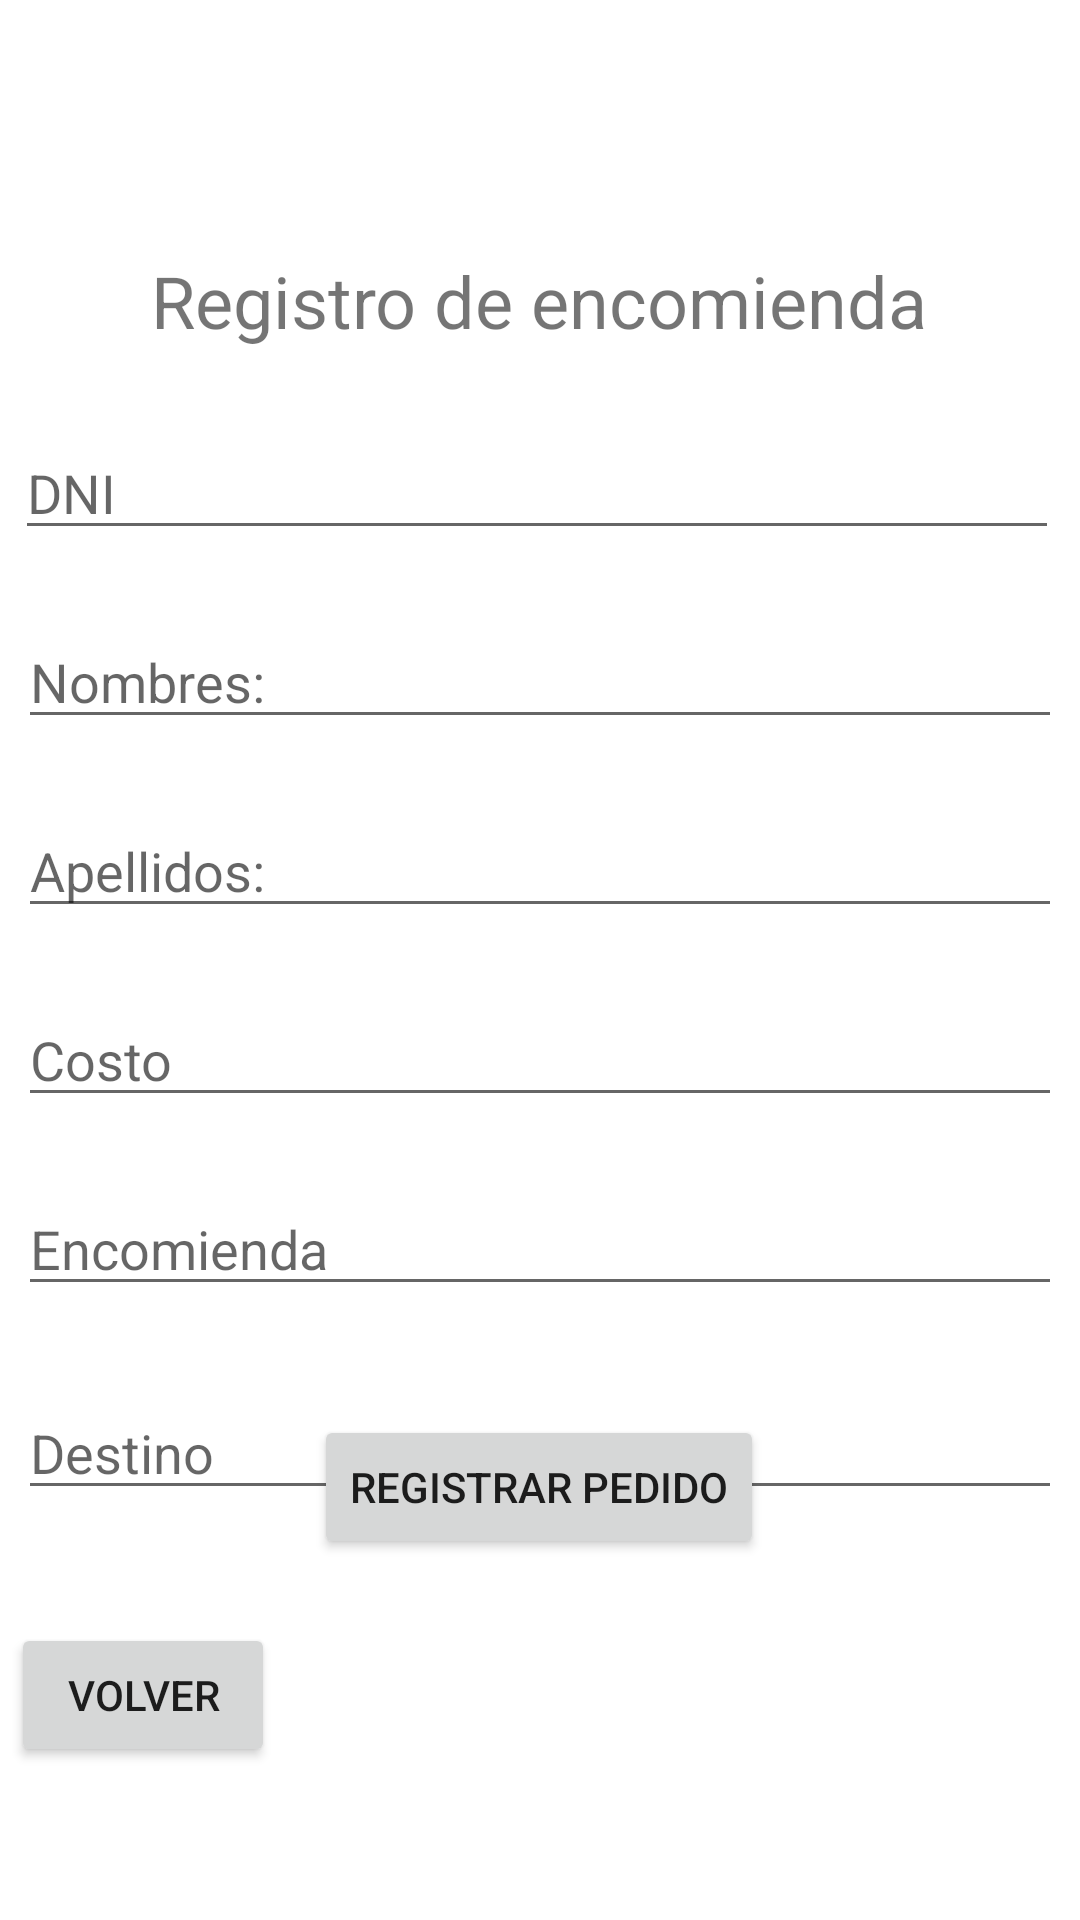

Layout XML and referenced resources for this Android screen:
<!-- AndroidManifest.xml: application theme Theme.Appencomienda -->
<!-- res/layout/activity_registro_encomienda.xml -->
<?xml version="1.0" encoding="utf-8"?>
<androidx.constraintlayout.widget.ConstraintLayout xmlns:android="http://schemas.android.com/apk/res/android"
    xmlns:app="http://schemas.android.com/apk/res-auto"
    xmlns:tools="http://schemas.android.com/tools"
    android:layout_width="match_parent"
    android:layout_height="match_parent"
    tools:context=".actividades.RegistroEncomiendaActivity">

    <EditText
        android:id="@+id/regDestino"
        android:layout_width="348dp"
        android:layout_height="39dp"
        android:layout_marginTop="92dp"
        android:ems="10"
        android:hint="@string/reg_destino"
        android:inputType="textPersonName"
        app:layout_constraintEnd_toEndOf="parent"
        app:layout_constraintHorizontal_bias="0.492"
        app:layout_constraintStart_toStartOf="parent"
        app:layout_constraintTop_toBottomOf="@+id/regPrecio" />

    <EditText
        android:id="@+id/regEncomienda"
        android:layout_width="348dp"
        android:layout_height="39dp"
        android:layout_marginTop="24dp"
        android:ems="10"
        android:hint="@string/reg_producto"
        android:inputType="textPersonName"
        app:layout_constraintEnd_toEndOf="parent"
        app:layout_constraintHorizontal_bias="0.492"
        app:layout_constraintStart_toStartOf="parent"
        app:layout_constraintTop_toBottomOf="@+id/regPrecio" />

    <EditText
        android:id="@+id/regPrecio"
        android:layout_width="348dp"
        android:layout_height="39dp"
        android:layout_marginTop="24dp"
        android:ems="10"
        android:hint="@string/reg_costo"
        android:inputType="textPersonName"
        app:layout_constraintEnd_toEndOf="parent"
        app:layout_constraintHorizontal_bias="0.507"
        app:layout_constraintStart_toStartOf="parent"
        app:layout_constraintTop_toBottomOf="@+id/regApellidos" />

    <EditText
        android:id="@+id/regApellidos"
        android:layout_width="348dp"
        android:layout_height="39dp"
        android:layout_marginTop="24dp"
        android:ems="10"
        android:hint="@string/reg_apellidos"
        android:inputType="textPersonName"
        app:layout_constraintEnd_toEndOf="parent"
        app:layout_constraintStart_toStartOf="parent"
        app:layout_constraintTop_toBottomOf="@+id/regNombres" />

    <EditText
        android:id="@+id/regDni"
        android:layout_width="348dp"
        android:layout_height="39dp"
        android:layout_marginTop="28dp"
        android:ems="10"
        android:hint="@string/reg_DNI"
        android:inputType="textPersonName"
        app:layout_constraintEnd_toEndOf="parent"
        app:layout_constraintHorizontal_bias="0.412"
        app:layout_constraintStart_toStartOf="parent"
        app:layout_constraintTop_toBottomOf="@+id/textView4" />

    <TextView
        android:id="@+id/textView4"
        android:layout_width="wrap_content"
        android:layout_height="wrap_content"
        android:layout_marginTop="84dp"
        android:text="@string/titulo_registro_encomienda"
        android:textSize="24sp"
        app:layout_constraintEnd_toEndOf="parent"
        app:layout_constraintHorizontal_bias="0.498"
        app:layout_constraintStart_toStartOf="parent"
        app:layout_constraintTop_toTopOf="parent" />

    <EditText
        android:id="@+id/regNombres"
        android:layout_width="348dp"
        android:layout_height="39dp"
        android:layout_marginTop="24dp"
        android:ems="10"
        android:hint="@string/reg_nombres"
        android:inputType="textPersonName"
        app:layout_constraintEnd_toEndOf="parent"
        app:layout_constraintStart_toStartOf="parent"
        app:layout_constraintTop_toBottomOf="@+id/regDni" />

    <Button
        android:id="@+id/btnRegEncomienda"
        android:layout_width="wrap_content"
        android:layout_height="wrap_content"
        android:layout_marginBottom="84dp"
        android:text="@string/btn_registrar"
        app:layout_constraintBottom_toBottomOf="parent"
        app:layout_constraintEnd_toEndOf="parent"
        app:layout_constraintHorizontal_bias="0.498"
        app:layout_constraintStart_toStartOf="parent"
        app:layout_constraintTop_toBottomOf="@+id/regEncomienda" />

    <Button
        android:id="@+id/reg_volver"
        android:layout_width="wrap_content"
        android:layout_height="wrap_content"
        android:layout_marginStart="26dp"
        android:layout_marginLeft="26dp"
        android:layout_marginEnd="291dp"
        android:layout_marginRight="291dp"
        android:layout_marginBottom="30dp"
        android:text="@string/btn_volver"
        app:layout_constraintBottom_toBottomOf="parent"
        app:layout_constraintEnd_toEndOf="parent"
        app:layout_constraintStart_toStartOf="parent"
        app:layout_constraintTop_toBottomOf="@+id/btnRegEncomienda" />

</androidx.constraintlayout.widget.ConstraintLayout>
<!-- resources referenced by this layout -->
<resources>
  <string name="btn_registrar">Registrar Pedido</string>
  <string name="btn_volver">Volver</string>
  <string name="reg_DNI">DNI</string>
  <string name="reg_apellidos">Apellidos:</string>
  <string name="reg_costo">Costo</string>
  <string name="reg_destino">Destino</string>
  <string name="reg_nombres">Nombres:</string>
  <string name="reg_producto">Encomienda</string>
  <string name="titulo_registro_encomienda">Registro de encomienda</string>
  <style name="Theme.Appencomienda" parent="Theme.MaterialComponents.DayNight.DarkActionBar">
          
          <item name="colorPrimary">@color/purple_500</item>
          <item name="colorPrimaryVariant">@color/purple_700</item>
          <item name="colorOnPrimary">@color/white</item>
          
          <item name="colorSecondary">@color/teal_200</item>
          <item name="colorSecondaryVariant">@color/teal_700</item>
          <item name="colorOnSecondary">@color/black</item>
          
          <item name="android:statusBarColor" tools:targetApi="l">?attr/colorPrimaryVariant</item>
          
      </style>
  <color name="purple_500">#FF6200EE</color>
  <color name="purple_700">#FF3700B3</color>
  <color name="white">#FFFFFFFF</color>
  <color name="teal_200">#FF03DAC5</color>
  <color name="teal_700">#FF018786</color>
  <color name="black">#FF000000</color>
</resources>
